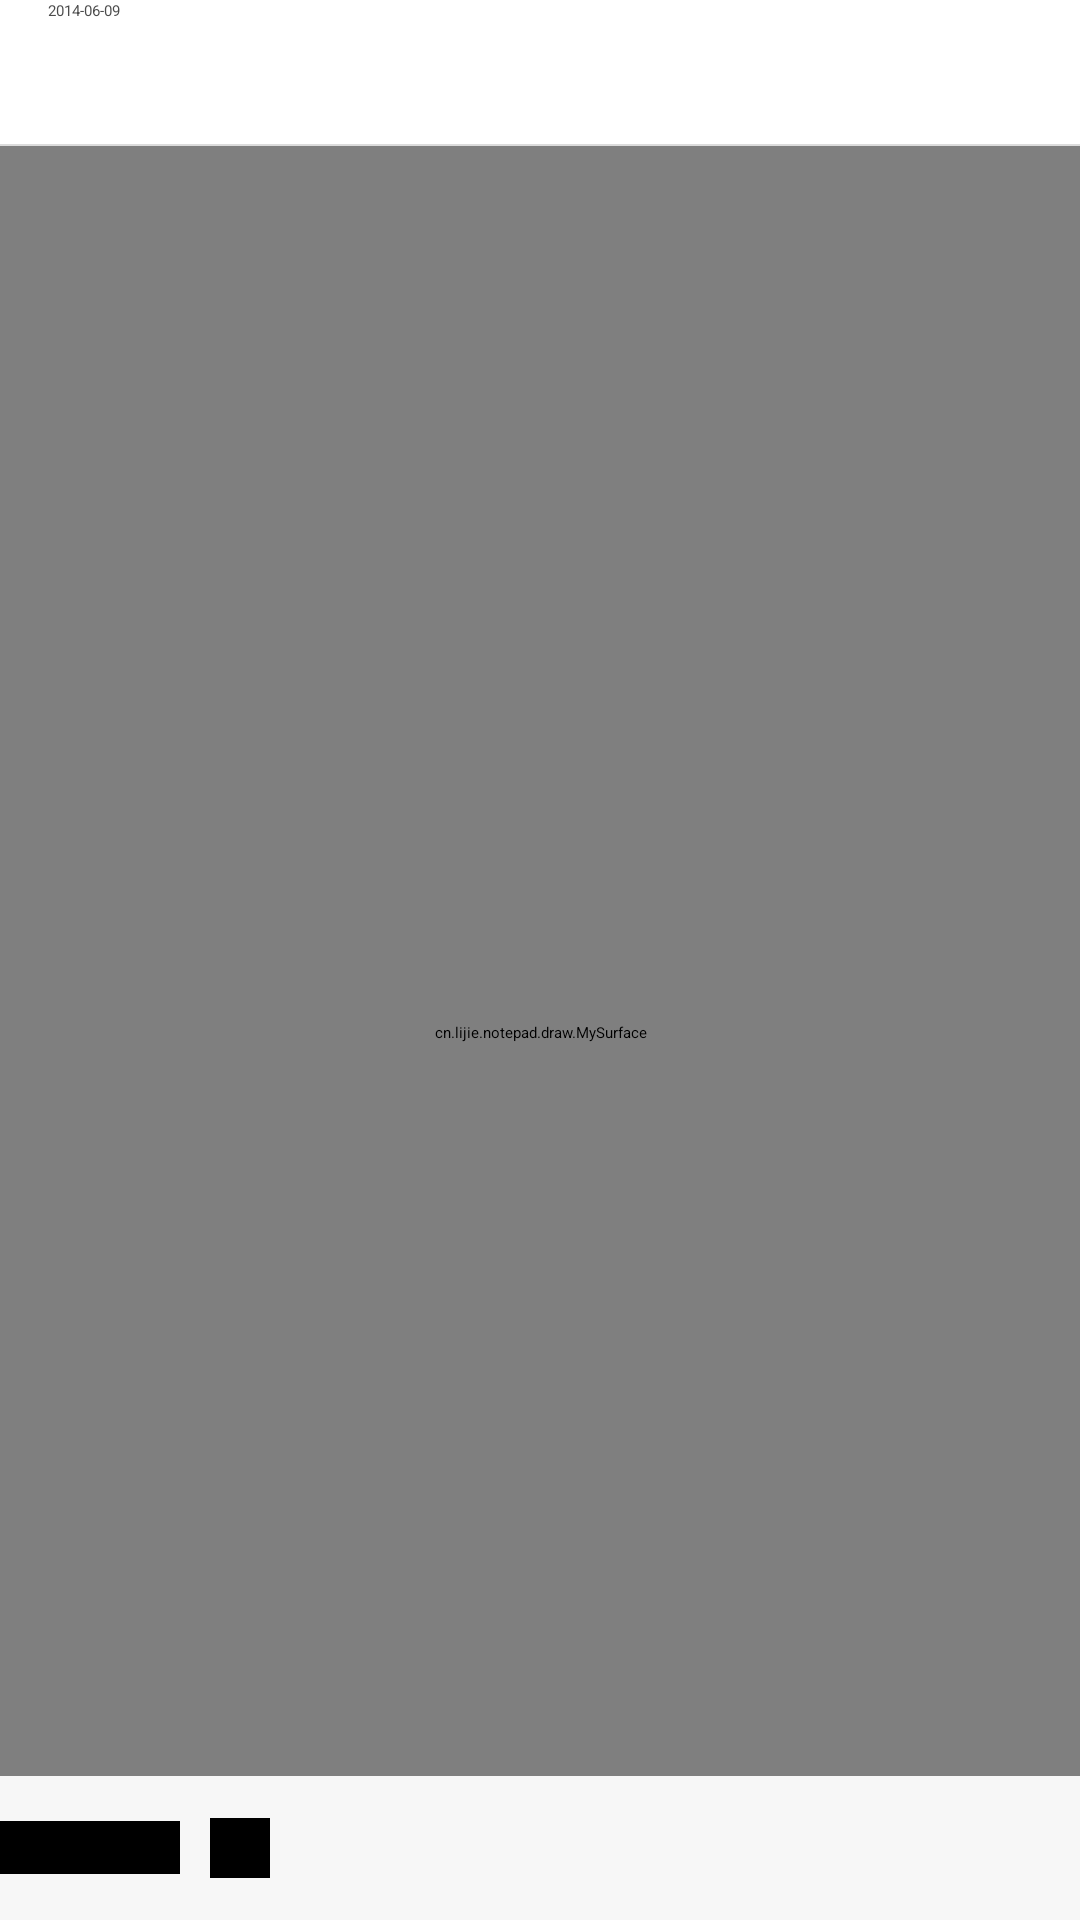

The Android layout XML behind this screen, and the referenced resources:
<!-- AndroidManifest.xml: application theme Theme.Sherlock.Light -->
<!-- res/layout/draw_layout.xml -->
<?xml version="1.0" encoding="utf-8"?>
<LinearLayout xmlns:android="http://schemas.android.com/apk/res/android"
    android:layout_width="match_parent"
    android:layout_height="match_parent"
    android:orientation="vertical" 
    android:background="@color/white">
	<EditText 
        android:id="@+id/title"
        android:layout_width="match_parent"
        android:layout_height="@dimen/button_height"
        android:text="2014-06-09"
        android:textColor="@color/lightGray"
        android:paddingLeft="@dimen/padding"
        android:background="@null"/>
    <include layout="@layout/horizontal_line"/>
    <RelativeLayout
	    android:layout_width="fill_parent"
    	android:layout_height="match_parent"
    	android:orientation="vertical" 
    	android:id="@+id/drawStageContatiner">
    	
	    <cn.lijie.notepad.draw.MySurface
	        android:id="@+id/mySurface"
	        android:layout_width="fill_parent"
	    	android:layout_height="fill_parent"/>
	    
	    <LinearLayout 
	        android:id="@+id/headMenu"
	        android:layout_width="fill_parent" 
	        android:layout_height="@dimen/button_height"
	        android:orientation="horizontal"
	        android:background="@color/thinGray"
	        android:layout_alignParentBottom="true"
	        android:gravity="center_vertical">
	        
	        <Spinner 
	            android:id="@+id/lines"
	            style="@style/menuStyle"/>
	        
	        <Spinner 
	            android:id="@+id/solids"
	            style="@style/menuStyle"/>
	        
	        <TextView 
		  	    android:id="@+id/text"
		    	android:text="文字"
		    	style="@style/menuStyle"/>
	        
	        <TextView 
		  	    android:id="@+id/rubber"
		    	android:text="橡皮"
		    	style="@style/menuStyle"/>
			<TextView 
		  	    android:id="@+id/clear"
		    	android:text="清空"
		    	style="@style/menuStyle"/>
			<ImageView 
		  	    android:id="@+id/color"
		    	android:layout_width="20dp"
		    	android:layout_height="20dp"
		    	android:background="@color/black"
		    	android:layout_gravity="center_vertical"
		    	android:layout_marginLeft="10dp"/>
			
	    </LinearLayout>
    </RelativeLayout>

</LinearLayout>
<!-- res/layout/horizontal_line.xml (included above) -->
<?xml version="1.0" encoding="utf-8"?>
<LinearLayout xmlns:android="http://schemas.android.com/apk/res/android"
    android:layout_width="match_parent"
    android:layout_height="wrap_content"
    android:orientation="vertical" 
    android:background="@color/white">
    <View 
        android:layout_width="fill_parent"
        android:layout_height="0.5dp"
        android:background="@color/gray">
        
    </View>

</LinearLayout>
<!-- resources referenced by this layout -->
<resources>
  <color name="black">#000000</color>
  <color name="gray">#dcdcdc</color>
  <color name="lightGray">#4c4c4c</color>
  <color name="thinGray">#F7F7F7</color>
  <color name="white">#FFFFFF</color>
  <dimen name="button_height">48dp</dimen>
  <dimen name="padding">16dp</dimen>
  <style name="menuStyle">
          <item name="android:background">@drawable/menuselect</item>
  		<item name="android:layout_width">wrap_content</item>
  		<item name="android:layout_height">wrap_content</item>
  		<item name="android:clickable">true</item>
  		<item name="android:padding">5dp</item>
  		<item name="android:maxLines">1</item>
      </style>
  <!-- drawable menuselect (drawable) -->
  <?xml version="1.0" encoding="utf-8"?>
  <selector xmlns:android="http://schemas.android.com/apk/res/android" >
  	<item android:state_pressed="true" android:drawable="@color/white"></item>
  	<item android:drawable="@color/black"></item>
  </selector>
</resources>
